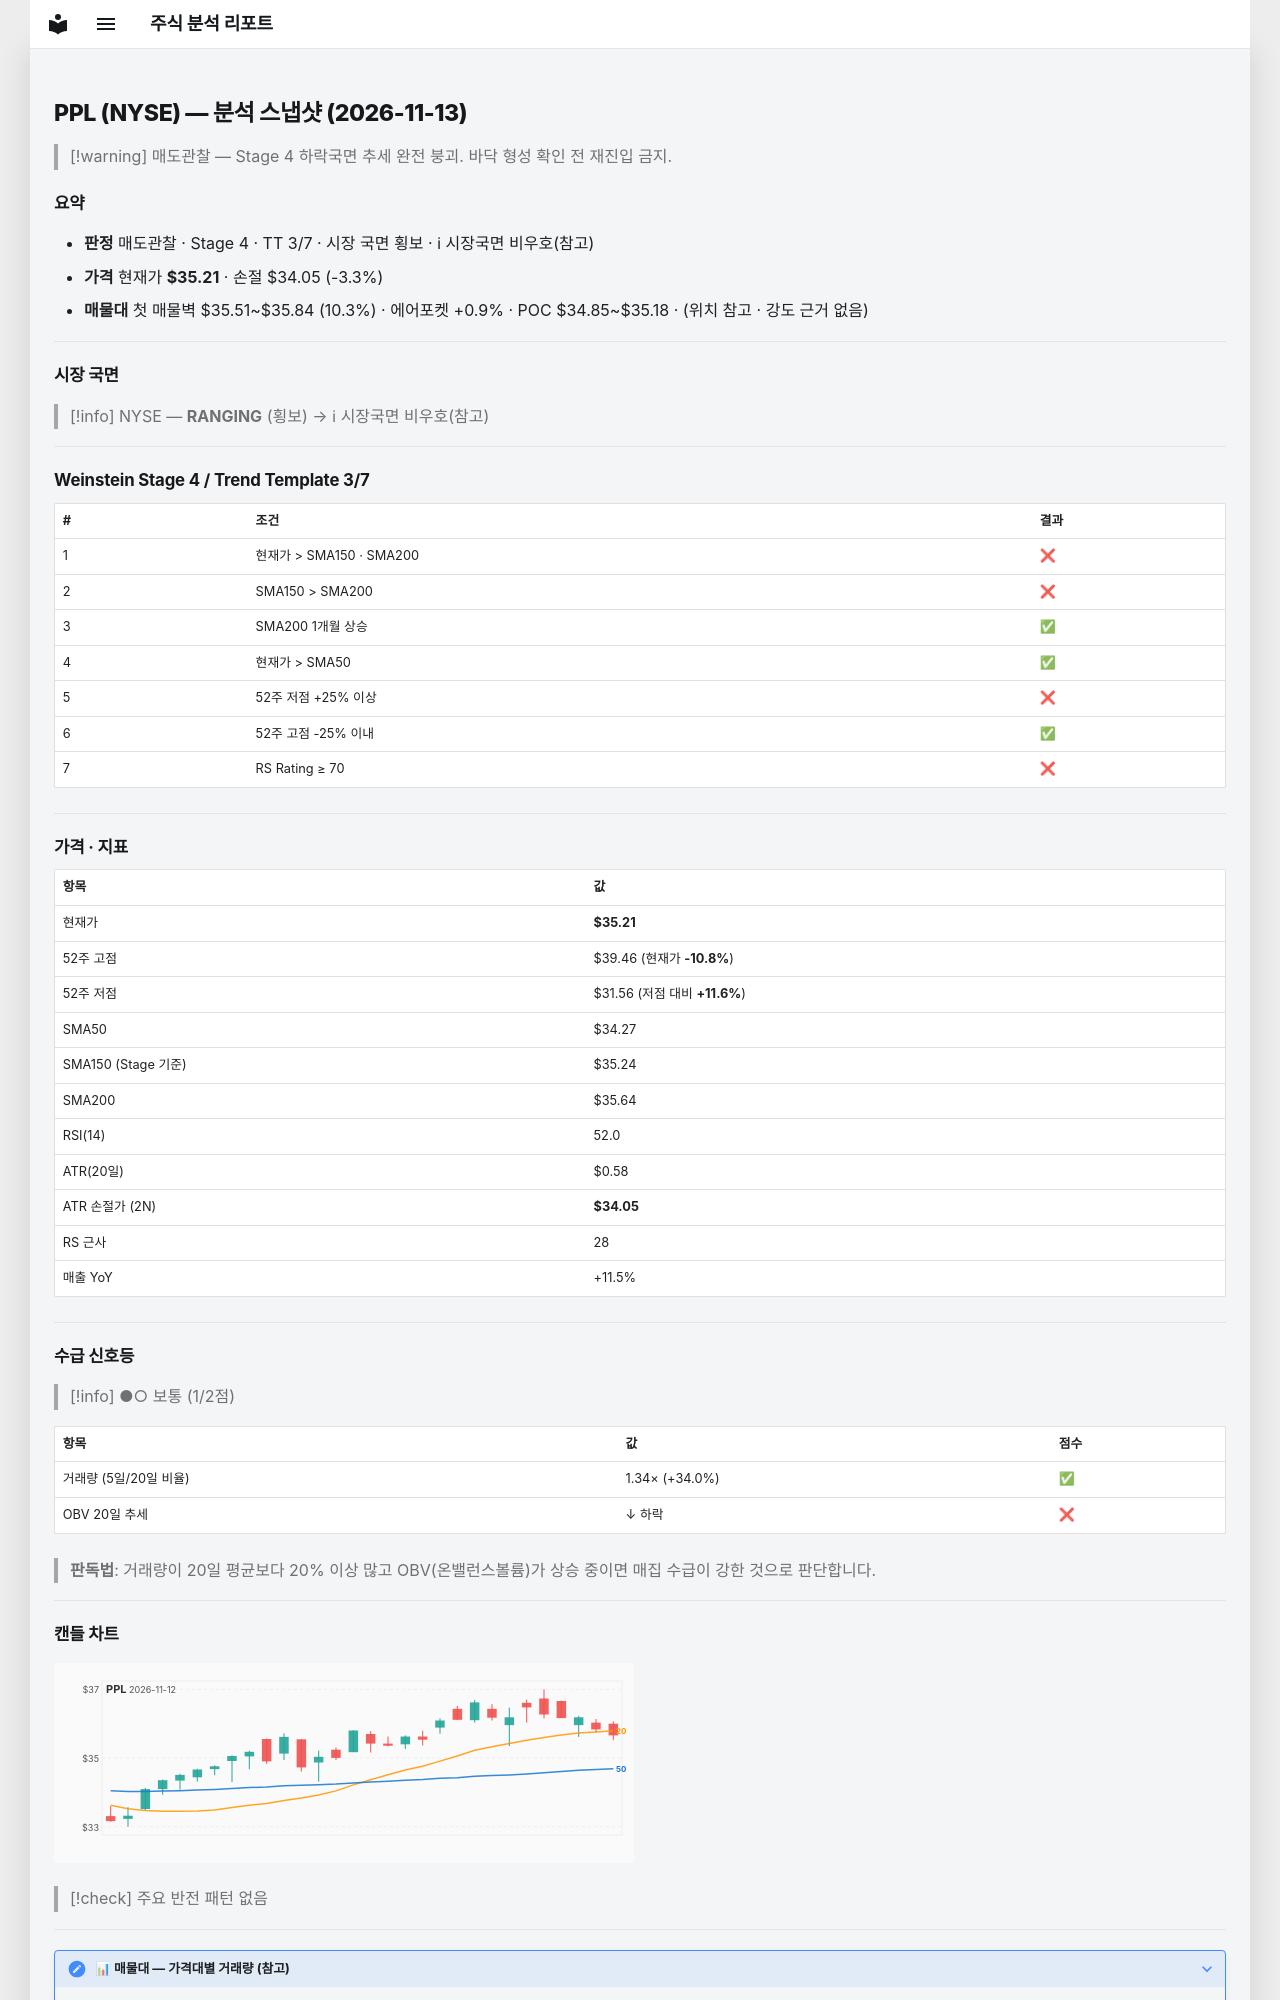

repository: soloandco/stock-reports · page: snapshots/PPL-2026-11-13/index.html · generator: mkdocs

---
type: analysis-snapshot
title: PPL 분석 스냅샷
ticker: PPL
market: NYSE
created: 2026-11-13
updated: 2026-11-13
bar-date: 2026-11-12
verdict: 매도관찰
real-rr: 1.58
sma50-gap-pct: 2.7
weekly-position: 저항대아래
weekly-overhead-price: 37.05
weekly-overhead-pct: 5.2
stage: 4
trend-template-score: 3
tt-max: 7
ma-set: sma-50-150-200
price: 35.209999084472656
stop-price: 34.046999207325754
market-regime: RANGING
supply-demand-score: 1/2
supply-demand-label: 보통
status: tracking
tags:
  - stock-agent
  - watchlist
  - PPL
  - analysis
related:
  - "[[analysis-template]]"
---

# PPL (NYSE) — 분석 스냅샷 (2026-11-13)

> [!warning] 매도관찰 — Stage 4 하락국면
> 추세 완전 붕괴. 바닥 형성 확인 전 재진입 금지.

## 요약

- **판정** 매도관찰 · Stage 4 · TT 3/7 · 시장 국면 횡보 · ℹ 시장국면 비우호(참고)
- **가격** 현재가 **$35.21** · 손절 $34.05 (-3.3%)
- **매물대** 첫 매물벽 $35.51~$35.84 (10.3%) · 에어포켓 +0.9% · POC $34.85~$35.18 · (위치 참고 · 강도 근거 없음)

---

## 시장 국면

> [!info] NYSE — **RANGING** (횡보) → ℹ 시장국면 비우호(참고)

---

## Weinstein Stage 4 / Trend Template 3/7

| # | 조건 | 결과 |
|---|------|------|
| 1 | 현재가 > SMA150 · SMA200 | ❌ |
| 2 | SMA150 > SMA200 | ❌ |
| 3 | SMA200 1개월 상승 | ✅ |
| 4 | 현재가 > SMA50 | ✅ |
| 5 | 52주 저점 +25% 이상 | ❌ |
| 6 | 52주 고점 -25% 이내 | ✅ |
| 7 | RS Rating ≥ 70 | ❌ |

---

## 가격 · 지표

| 항목 | 값 |
|------|---|
| 현재가 | **$35.21** |
| 52주 고점 | $39.46 (현재가 **-10.8%**) |
| 52주 저점 | $31.56 (저점 대비 **+11.6%**) |
| SMA50 | $34.27 |
| SMA150 (Stage 기준) | $35.24 |
| SMA200 | $35.64 |
| RSI(14) | 52.0 |
| ATR(20일) | $0.58 |
| ATR 손절가 (2N) | **$34.05** |
| RS 근사 | 28 |
| 매출 YoY | +11.5% |

---
## 수급 신호등

> [!info] ●○ 보통 (1/2점)

| 항목 | 값 | 점수 |
|------|------|------|
| 거래량 (5일/20일 비율) | 1.34× (+34.0%) | ✅ |
| OBV 20일 추세 | ↓ 하락 | ❌ |

> **판독법**: 거래량이 20일 평균보다 20% 이상 많고 OBV(온밸런스볼륨)가 상승 중이면 매집 수급이 강한 것으로 판단합니다.

---
